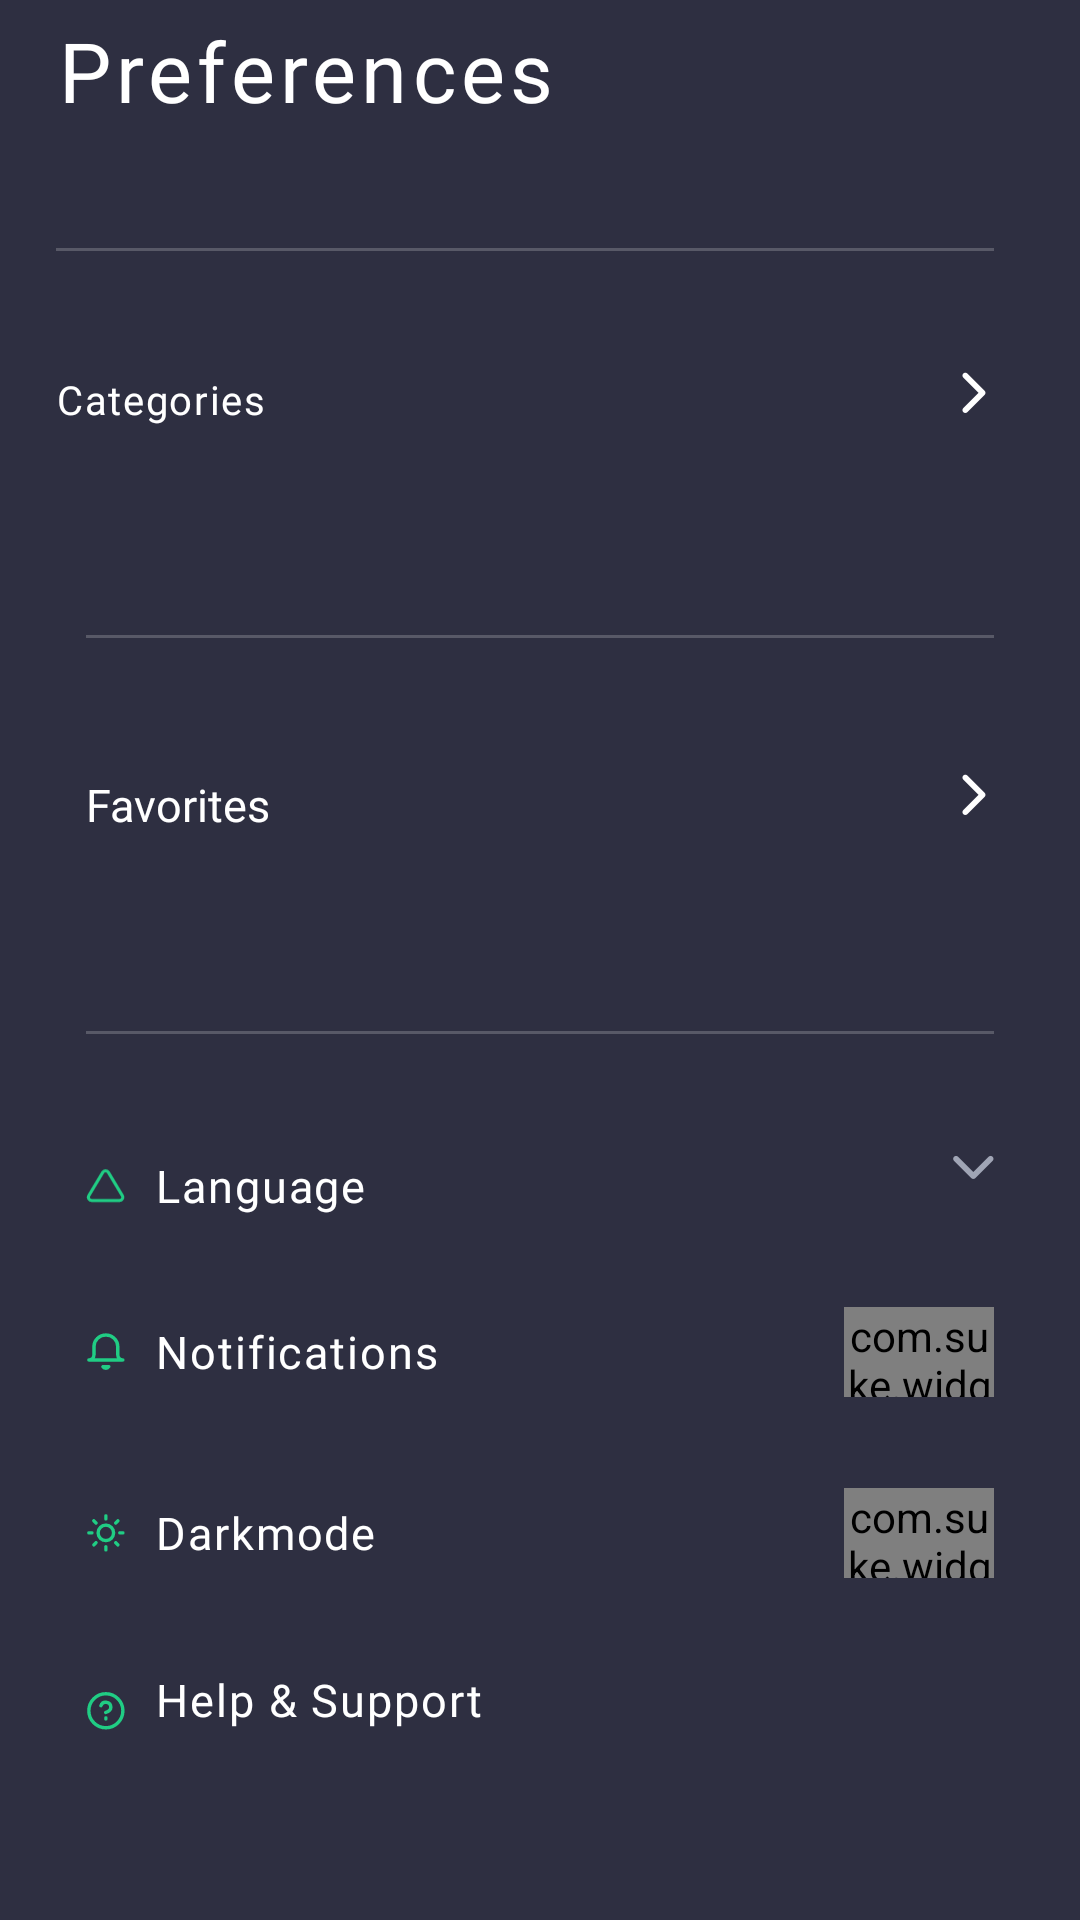

Layout XML and referenced resources for this Android screen:
<!-- AndroidManifest.xml: application theme AppTheme -->
<!-- res/layout/activity_preferences1.xml -->
<?xml version="1.0" encoding="utf-8"?>
<LinearLayout xmlns:android="http://schemas.android.com/apk/res/android"
    xmlns:app="http://schemas.android.com/apk/res-auto"
    xmlns:tools="http://schemas.android.com/tools"
    android:layout_width="match_parent"
    android:layout_height="match_parent"
    android:background="#2e2f41"
    android:orientation="vertical"
    tools:context=".Preferences1Activity">

    <ScrollView
        android:layout_width="match_parent"
        android:layout_height="wrap_content">

        <LinearLayout
            android:layout_width="match_parent"
            android:layout_height="wrap_content"
            android:orientation="vertical">

        <LinearLayout
            android:layout_width="match_parent"
            android:layout_height="match_parent"
            android:layout_marginLeft="18.8dp"
            android:layout_marginRight="28.8dp"
            android:orientation="vertical">

            <TextView
                android:fontFamily="@font/sf_pro_display_regular"
                android:layout_width="wrap_content"
                android:layout_height="wrap_content"
                android:layout_marginTop="5dp"
                android:text="Preferences"
                android:letterSpacing="0.0625"
                android:textColor="@color/white"
                android:textSize="27.5sp" />

            <View
                android:layout_width="match_parent"
                android:layout_height="1dp"
                android:layout_marginTop="40.5dp"
                android:background="#33ffffff" />

            <LinearLayout
                android:layout_width="match_parent"
                android:layout_height="wrap_content"
                android:layout_marginTop="40.4dp"
                android:orientation="horizontal">

                <TextView
                    android:fontFamily="@font/sf_pro_display_medium"
                    android:layout_width="wrap_content"
                    android:layout_height="wrap_content"
                    android:layout_weight="1"
                    android:text="Categories"
                    android:letterSpacing="0.0425"
                    android:textColor="@color/white"
                    android:textSize="13.4sp"/>

                <ImageView
                    android:layout_width="wrap_content"
                    android:layout_height="wrap_content"
                    android:layout_marginRight="2.5dp"
                    android:src="@drawable/chevron_right"/>
            </LinearLayout>
        </LinearLayout>
            <android.support.v7.widget.RecyclerView
                android:id="@+id/rc1"
                android:layout_width="match_parent"
                android:layout_height="wrap_content"
                android:layout_marginTop="19.5dp"
                android:paddingLeft="28.8dp"
                android:clipToPadding="false"/>
        <LinearLayout
            android:layout_width="match_parent"
            android:layout_height="match_parent"
            android:layout_marginLeft="28.8dp"
            android:layout_marginRight="28.8dp"
            android:orientation="vertical">
            <View
                android:layout_width="match_parent"
                android:layout_height="1dp"
                android:layout_marginTop="50dp"
                android:background="#33ffffff" />

            <LinearLayout
                android:layout_width="match_parent"
                android:layout_height="wrap_content"
                android:layout_marginTop="45.4dp"
                android:letterSpacing="0.0425"
                android:orientation="horizontal">

                <TextView
                    android:fontFamily="@font/sf_pro_display_medium"
                    android:layout_width="wrap_content"
                    android:layout_height="wrap_content"
                    android:layout_weight="1"
                    android:text="Favorites"
                    android:textColor="@color/white"
                    android:textSize="15sp" />

                <ImageView
                    android:layout_width="wrap_content"
                    android:layout_height="wrap_content"
                    android:layout_marginRight="2.5dp"

                    android:src="@drawable/chevron_right" />
            </LinearLayout>
        </LinearLayout>
            <android.support.v7.widget.RecyclerView
                android:id="@+id/rc2"
                android:layout_width="match_parent"
                android:layout_height="wrap_content"
                android:layout_marginTop="19.5dp"
                android:paddingLeft="28.8dp"
                android:clipToPadding="false" />


        <LinearLayout
            android:layout_width="match_parent"
            android:layout_height="match_parent"
            android:layout_marginLeft="28.8dp"
            android:layout_marginRight="28.8dp"
            android:orientation="vertical">
            <View
                android:layout_width="match_parent"
                android:layout_height="1dp"
                android:layout_marginTop="45.5dp"
                android:background="#33ffffff" />

            <LinearLayout
                android:layout_width="match_parent"
                android:layout_height="wrap_content"
                android:layout_marginTop="40.3dp"
                android:orientation="horizontal">

                <ImageView
                    android:layout_width="13dp"
                    android:layout_height="13dp"
                    android:layout_gravity="center"
                    android:src="@drawable/ic_triangle" />

                <TextView
                    android:fontFamily="@font/sf_pro_display_medium"
                    android:layout_weight="1"
                    android:layout_width="wrap_content"
                    android:layout_height="wrap_content"
                    android:text="Language"
                    android:letterSpacing="0.0425"

                    android:textSize="15sp"
                    android:layout_marginLeft="10dp"
                    android:layout_gravity="center"
                    android:textColor="@color/white"/>

                <Spinner
                    android:id="@+id/spinner"
                    android:layout_width="85dp"
                    android:layout_height="wrap_content"
                    android:background="@drawable/custom_spinner"
                    android:spinnerMode="dropdown" />
            </LinearLayout>

            <LinearLayout
                android:layout_width="match_parent"
                android:layout_height="wrap_content"
                android:layout_marginTop="30.3dp"
                android:orientation="horizontal">

                <ImageView
                    android:layout_width="13dp"
                    android:layout_height="13dp"
                    android:layout_gravity="center"
                    android:src="@drawable/ic_bell" />

                <TextView
                    android:fontFamily="@font/sf_pro_display_medium"
                    android:layout_weight="1"
                    android:layout_width="wrap_content"
                    android:layout_height="wrap_content"
                    android:text="Notifications"
                    android:letterSpacing="0.0425"

                    android:textSize="15sp"
                    android:layout_gravity="center"
                    android:layout_marginLeft="10dp"
                    android:textColor="@color/white"/>

                <com.suke.widget.SwitchButton
                    android:id="@+id/switch_button"
                    android:layout_width="50dp"
                    android:layout_height="30dp"
                    app:sb_show_indicator="false"/>

            </LinearLayout>

            <LinearLayout
                android:layout_width="match_parent"
                android:layout_height="wrap_content"
                android:layout_marginTop="30.3dp"
                android:orientation="horizontal">

                <ImageView
                    android:layout_width="13dp"
                    android:layout_height="13dp"
                    android:layout_gravity="center"
                    android:src="@drawable/ic_sun" />

                <TextView
                    android:fontFamily="@font/sf_pro_display_medium"
                    android:layout_weight="1"
                    android:layout_width="wrap_content"
                    android:layout_height="wrap_content"
                    android:text="Darkmode"
                    android:letterSpacing="0.0425"

                    android:textSize="15sp"
                    android:layout_marginLeft="10dp"
                    android:layout_gravity="center"
                    android:textColor="@color/white"/>

                <com.suke.widget.SwitchButton
                    android:id="@+id/switch_button1"
                    android:layout_width="50dp"
                    android:layout_height="30dp"
                    app:sb_show_indicator="false"/>
            </LinearLayout>

            <LinearLayout
                android:layout_width="match_parent"
                android:layout_height="wrap_content"
                android:layout_marginTop="30.3dp"
                android:layout_marginBottom="40dp"
                android:orientation="horizontal">

                <ImageView
                    android:layout_width="13dp"
                    android:layout_height="13dp"
                    android:layout_gravity="bottom"
                    android:src="@drawable/ic_help_circle" />

                <TextView
                    android:fontFamily="@font/sf_pro_display_medium"
                    android:layout_weight="1"
                    android:layout_width="wrap_content"
                    android:layout_height="wrap_content"
                    android:text="Help &amp; Support"
                    android:textSize="15sp"
                    android:letterSpacing="0.0425"
                    android:layout_marginLeft="10dp"
                    android:layout_gravity="bottom"
                    android:textColor="@color/white"/>

            </LinearLayout>
        </LinearLayout>
        </LinearLayout>

    </ScrollView>
</LinearLayout>
<!-- resources referenced by this layout -->
<resources>
  <!-- drawable custom_spinner (drawable) -->
  <?xml version="1.0" encoding="utf-8"?>
  <layer-list
      xmlns:android="http://schemas.android.com/apk/res/android" >
      <item>
          <shape>
              <solid android:color="@android:color/transparent" />
              
                  
                  
                  
                  
          </shape>
      </item>
      <item>
          <bitmap
              android:gravity="right"
              android:src="@drawable/chevron_down" />
      </item>
  
  </layer-list>
  <!-- drawable ic_bell (drawable) -->
  <vector xmlns:android="http://schemas.android.com/apk/res/android"
      android:width="33dp"
      android:height="32dp"
      android:viewportWidth="33"
      android:viewportHeight="32">
    <path
        android:pathData="M31.2,23.32L2.4,23.32A4.32,4.32 0,0 0,6.72 19v-7.2c0,-5.567 4.513,-10.08 10.08,-10.08S26.88,6.233 26.88,11.8L26.88,19a4.32,4.32 0,0 0,4.32 4.32zM19.291,29.08a2.88,2.88 0,0 1,-4.982 0h4.982z"
        android:strokeLineJoin="round"
        android:strokeWidth="2.88"
        android:fillColor="#00000000"
        android:fillType="evenOdd"
        android:strokeColor="#20CD84"
        android:strokeLineCap="round"/>
  </vector>
  <!-- drawable ic_help_circle (drawable) -->
  <vector xmlns:android="http://schemas.android.com/apk/res/android"
      android:width="33dp"
      android:height="33dp"
      android:viewportWidth="33"
      android:viewportHeight="33">
    <path
        android:pathData="M16.8,16.72m-14.4,0a14.4,14.4 0,1 1,28.8 0a14.4,14.4 0,1 1,-28.8 0"
        android:strokeLineJoin="round"
        android:strokeWidth="2.88"
        android:fillColor="#00000000"
        android:fillType="evenOdd"
        android:strokeColor="#20CD84"
        android:strokeLineCap="round"/>
    <path
        android:pathData="M12.61,12.4a4.32,4.32 0,0 1,8.395 1.44c0,2.88 -4.32,4.32 -4.32,4.32M16.8,22.72v0.96"
        android:strokeLineJoin="round"
        android:strokeWidth="2.88"
        android:fillColor="#00000000"
        android:fillType="evenOdd"
        android:strokeColor="#20CD84"
        android:strokeLineCap="round"/>
  </vector>
  <!-- drawable ic_sun (drawable) -->
  <vector xmlns:android="http://schemas.android.com/apk/res/android"
      android:width="33dp"
      android:height="33dp"
      android:viewportWidth="33"
      android:viewportHeight="33">
    <path
        android:pathData="M16.8,16.8m-6.545,0a6.545,6.545 0,1 1,13.09 0a6.545,6.545 0,1 1,-13.09 0"
        android:strokeLineJoin="round"
        android:strokeWidth="2.88"
        android:fillColor="#00000000"
        android:fillType="evenOdd"
        android:strokeColor="#20CD84"
        android:strokeLineCap="round"/>
    <path
        android:pathData="M16.8,2.4v2.618M16.8,28.582L16.8,31.2M6.615,6.615l1.86,1.86M25.126,25.126l1.859,1.859M2.4,16.8h2.618M28.582,16.8L31.2,16.8M6.615,26.985l1.86,-1.86M25.126,8.474l1.859,-1.859"
        android:strokeLineJoin="round"
        android:strokeWidth="2.88"
        android:fillColor="#00000000"
        android:fillType="evenOdd"
        android:strokeColor="#20CD84"
        android:strokeLineCap="round"/>
  </vector>
  <!-- drawable ic_triangle (drawable) -->
  <vector xmlns:android="http://schemas.android.com/apk/res/android"
      android:width="36dp"
      android:height="32dp"
      android:viewportWidth="36"
      android:viewportHeight="32">
    <path
        android:pathData="M15.482,3.86L2.642,25.292a3.032,3.032 0,0 0,2.593 4.547h25.677a3.032,3.032 0,0 0,2.592 -4.547L20.666,3.859a3.032,3.032 0,0 0,-5.184 0z"
        android:strokeLineJoin="round"
        android:strokeWidth="2.88"
        android:fillColor="#00000000"
        android:fillType="evenOdd"
        android:strokeColor="#20CD84"
        android:strokeLineCap="round"/>
  </vector>
  <style name="AppTheme" parent="Theme.AppCompat.Light.NoActionBar">
          
          <item name="colorPrimary">@color/colorPrimary</item>
          <item name="colorPrimaryDark">@color/colorPrimaryDark</item>
          <item name="colorAccent">@color/colorAccent</item>
      </style>
  <!-- drawable chevron_down: png bitmap (drawable-hdpi, 357 bytes) -->
  <!-- not gathered from this repository: default colours our renderer supplied (Android Studio template values) -->
  <color name="white">#FFFFFFFF</color>
  <color name="colorPrimary">#FF6200EE</color>
  <color name="colorPrimaryDark">#FF3700B3</color>
  <color name="colorAccent">#FF03DAC5</color>
</resources>
